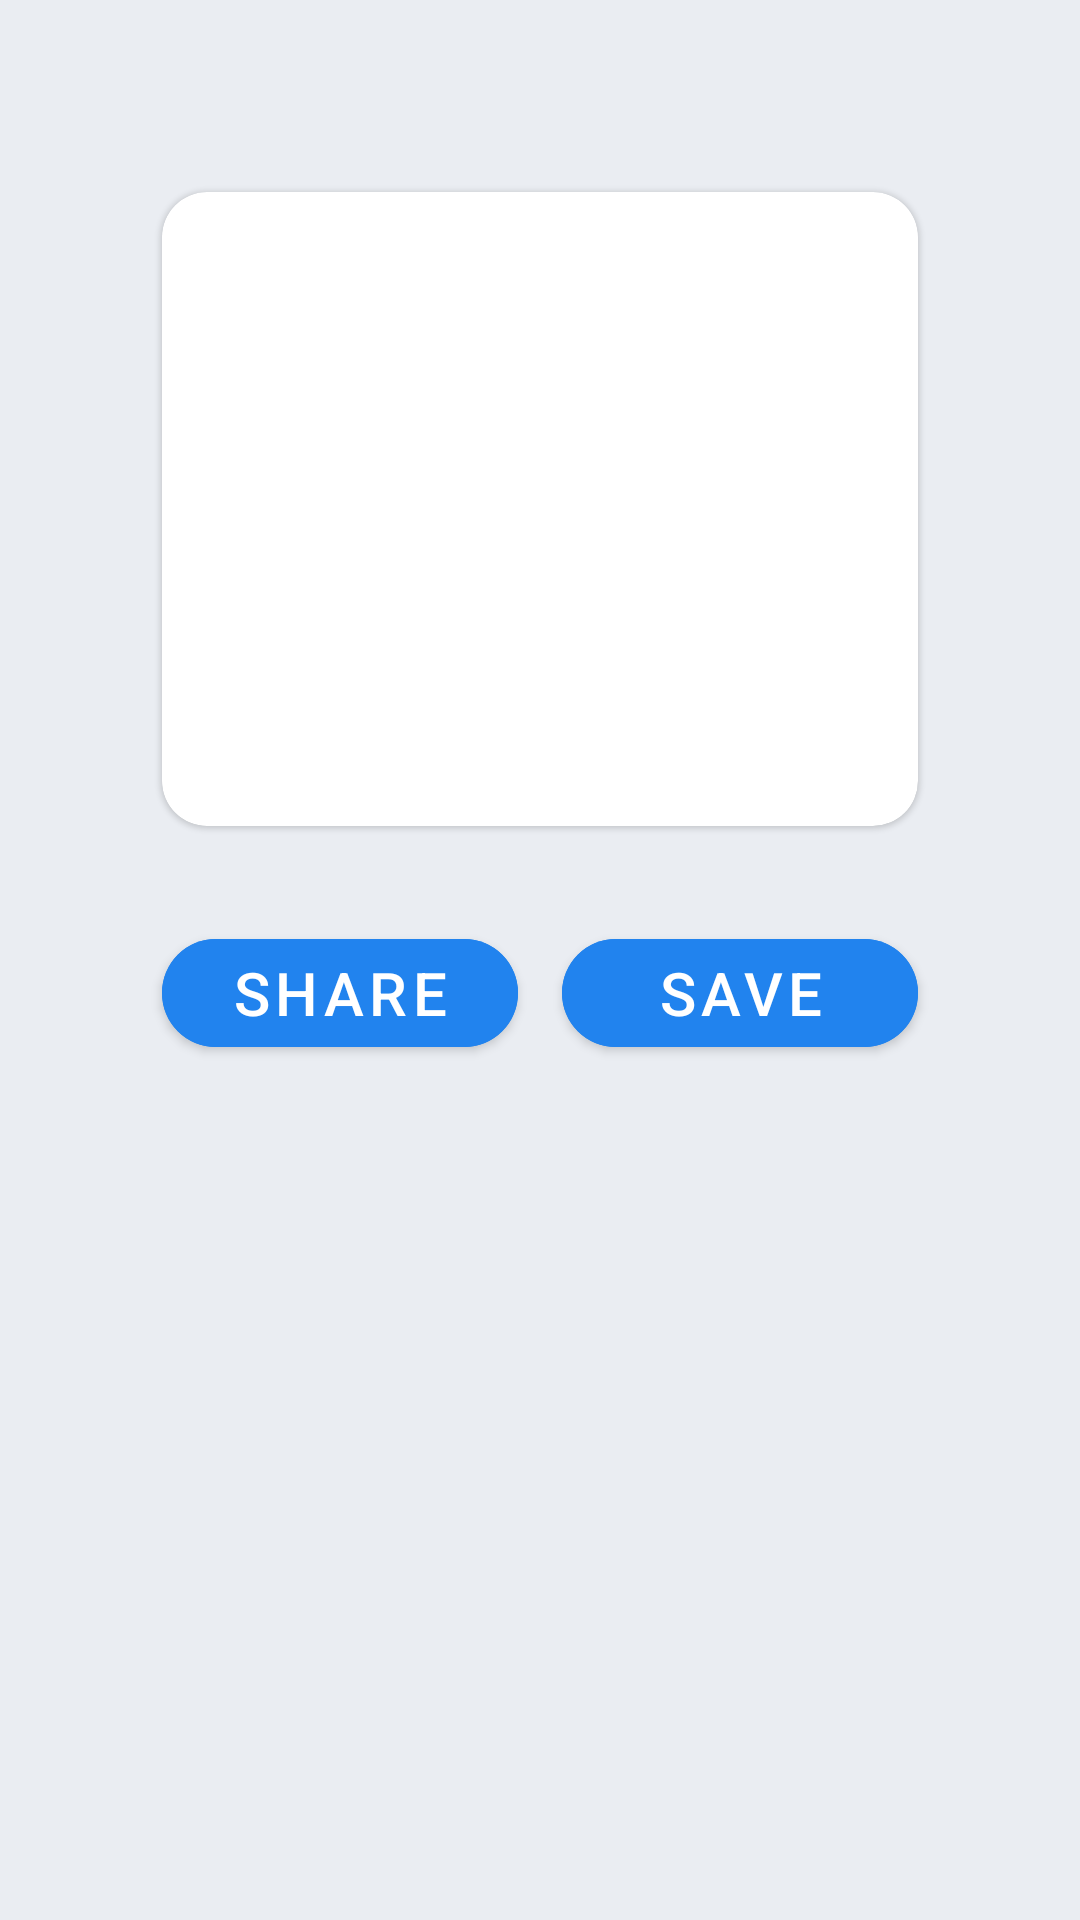

This screen was rendered from an Android layout file. Write that file and the resources it references.
<!-- AndroidManifest.xml: application theme Theme.QrCodeScanner -->
<!-- res/layout/fragment_final_genearted_barcode.xml -->
<?xml version="1.0" encoding="utf-8"?>
<androidx.constraintlayout.widget.ConstraintLayout xmlns:android="http://schemas.android.com/apk/res/android"
    xmlns:app="http://schemas.android.com/apk/res-auto"
    xmlns:tools="http://schemas.android.com/tools"
    android:layout_width="match_parent"
    android:layout_height="match_parent"
    android:background="@color/background_material_cards"
    android:backgroundTint="@color/background_material_cards"
    tools:context="com.anmolsoftwaredeveloper12345.qrcodescanner.fragments.FinalGeneartedBarcodeFragment">

    <com.google.android.material.button.MaterialButton
        android:id="@+id/save"
        android:layout_width="0dp"
        android:layout_height="wrap_content"
        android:text="SAVE"
        android:backgroundTint="#2183EE"
        android:textSize="20dp"
        app:cornerRadius="20dp"
        android:textColor="@color/white"

        app:layout_constraintBottom_toBottomOf="parent"
        app:layout_constraintEnd_toStartOf="@+id/guideline4"
        app:layout_constraintStart_toStartOf="@+id/guideline6"
        app:layout_constraintTop_toBottomOf="@+id/materialCardView3"
        app:layout_constraintVertical_bias="0.100000024" />

    <com.google.android.material.button.MaterialButton
        android:id="@+id/share"
        android:layout_width="0dp"
        android:backgroundTint="#2183EE"
        android:textSize="20dp"
        app:cornerRadius="20dp"
        android:textColor="@color/white"

        android:layout_height="wrap_content"
        android:text="SHARE"
        app:layout_constraintBottom_toBottomOf="parent"
        app:layout_constraintEnd_toStartOf="@+id/guideline5"
        app:layout_constraintStart_toStartOf="@+id/guideline3"
        app:layout_constraintTop_toBottomOf="@+id/materialCardView3"
        app:layout_constraintVertical_bias="0.100000024" />

    <com.google.android.material.card.MaterialCardView
        android:id="@+id/materialCardView3"
        android:layout_width="0dp"
        android:layout_height="0dp"



        android:background="@color/white"
        android:backgroundTint="@color/white"
        app:cardCornerRadius="15dp"

        app:layout_constraintBottom_toTopOf="@+id/guideline8"
        app:layout_constraintEnd_toStartOf="@+id/guideline4"
        app:layout_constraintStart_toStartOf="@+id/guideline3"
        app:layout_constraintTop_toTopOf="@+id/guideline7">

        <com.google.android.material.imageview.ShapeableImageView
            android:id="@+id/image"
            android:layout_width="200dp"
            android:layout_height="200dp"
            android:layout_gravity="center"
            android:layout_marginHorizontal="10dp"
            android:layout_marginVertical="10dp">

        </com.google.android.material.imageview.ShapeableImageView>

    </com.google.android.material.card.MaterialCardView>

    <androidx.constraintlayout.widget.Guideline
        android:id="@+id/guideline3"
        android:layout_width="wrap_content"
        android:layout_height="wrap_content"
        android:orientation="vertical"
        app:layout_constraintGuide_percent="0.15" />

    <androidx.constraintlayout.widget.Guideline
        android:id="@+id/guideline5"
        android:layout_width="wrap_content"
        android:layout_height="wrap_content"
        android:orientation="vertical"
        app:layout_constraintGuide_percent="0.48" />

    <androidx.constraintlayout.widget.Guideline
        android:id="@+id/guideline4"
        android:layout_width="wrap_content"
        android:layout_height="wrap_content"
        android:orientation="vertical"
        app:layout_constraintGuide_percent="0.85" />

    <androidx.constraintlayout.widget.Guideline
        android:id="@+id/guideline6"
        android:layout_width="wrap_content"
        android:layout_height="wrap_content"
        android:orientation="vertical"
        app:layout_constraintGuide_percent="0.52" />

    <androidx.constraintlayout.widget.Guideline
        android:id="@+id/guideline7"
        android:layout_width="wrap_content"
        android:layout_height="wrap_content"
        android:orientation="horizontal"
        app:layout_constraintGuide_percent="0.10" />

    <androidx.constraintlayout.widget.Guideline
        android:id="@+id/guideline8"
        android:layout_width="wrap_content"
        android:layout_height="wrap_content"
        android:orientation="horizontal"
        app:layout_constraintGuide_percent="0.43" />
</androidx.constraintlayout.widget.ConstraintLayout>
<!-- resources referenced by this layout -->
<resources>
  <color name="background_material_cards">#eaedf2</color>
  <color name="white">#FFFFFFFF</color>
  <style name="Theme.QrCodeScanner" parent="Theme.MaterialComponents.DayNight.DarkActionBar">
          
          <item name="colorPrimary">#1b85e2</item>
          <item name="colorOnSurface">#767677</item>
          <item name="colorSurface">#ffffff</item>
  
          <item name="colorAccent">#1b85e2</item>
          <item name="colorPrimaryVariant">#1b85e2</item>
          <item name="colorOnPrimary">#1b85e2</item>
  
          
          <item name="colorSecondary">@color/teal_200</item>
          <item name="colorSecondaryVariant">@color/teal_700</item>
          <item name="colorOnSecondary">#040303</item>
          
          <item name="android:statusBarColor">#1b85e2</item>
          
      </style>
  <color name="teal_200">#FF03DAC5</color>
  <color name="teal_700">#FF018786</color>
</resources>
